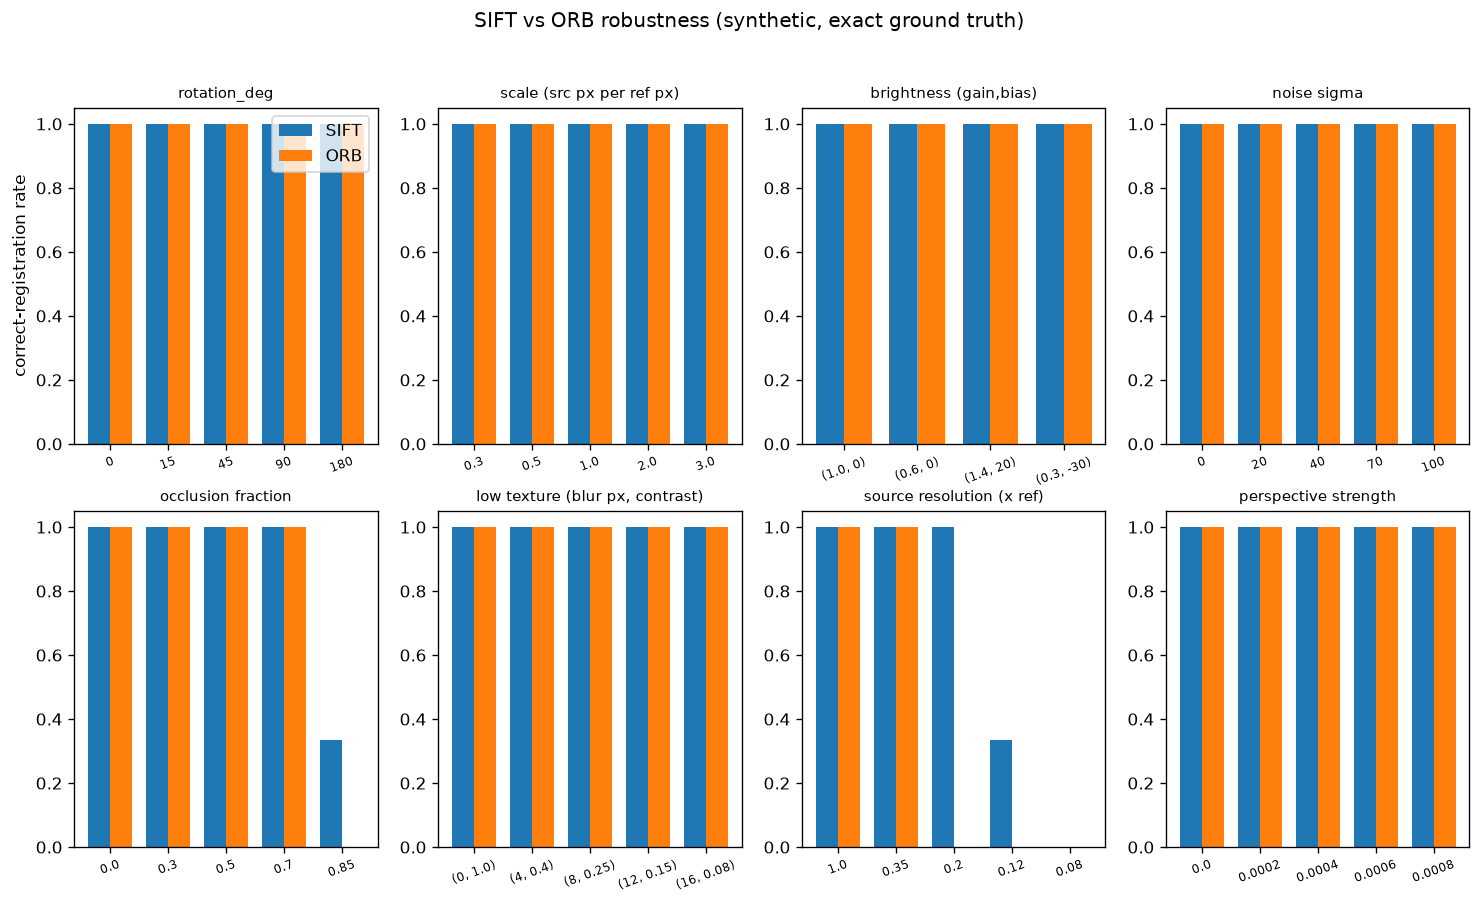

The data file committed next to this chart (first rows):
factor, level, detector, trials, success_rate, false_accept_rate, rejected_rate, median_gt_rmse_px, median_inliers, mean_seconds
rotation_deg, 0, sift, 3, 1.0, 0.0, 0.0, 0.044, 687.0, 0.05833
rotation_deg, 0, orb, 3, 1.0, 0.0, 0.0, 0.205, 1410, 0.084
rotation_deg, 15, sift, 3, 1.0, 0.0, 0.0, 0.11, 706.0, 0.06
rotation_deg, 15, orb, 3, 1.0, 0.0, 0.0, 0.27, 1326, 0.07267
rotation_deg, 45, sift, 3, 1.0, 0.0, 0.0, 0.307, 759.0, 0.06
rotation_deg, 45, orb, 3, 1.0, 0.0, 0.0, 0.534, 1299, 0.071
rotation_deg, 90, sift, 3, 1.0, 0.0, 0.0, 0.527, 695.0, 0.05433
rotation_deg, 90, orb, 3, 1.0, 0.0, 0.0, 0.92, 1421, 0.07067
rotation_deg, 180, sift, 3, 1.0, 0.0, 0.0, 0.736, 715.0, 0.066
rotation_deg, 180, orb, 3, 1.0, 0.0, 0.0, 1.044, 1391, 0.074
scale (src px per ref px), 0.3, sift, 3, 1.0, 0.0, 0.0, 0.814, 175.0, 0.04633
scale (src px per ref px), 0.3, orb, 3, 1.0, 0.0, 0.0, 2.021, 96.0, 0.02267
scale (src px per ref px), 0.5, sift, 3, 1.0, 0.0, 0.0, 0.359, 385.0, 0.042
scale (src px per ref px), 0.5, orb, 3, 1.0, 0.0, 0.0, 0.711, 566.0, 0.03733
scale (src px per ref px), 1.0, sift, 3, 1.0, 0.0, 0.0, 0.081, 875.0, 0.05633
scale (src px per ref px), 1.0, orb, 3, 1.0, 0.0, 0.0, 0.338, 2195, 0.077
scale (src px per ref px), 2.0, sift, 3, 1.0, 0.0, 0.0, 0.182, 924.0, 0.088
scale (src px per ref px), 2.0, orb, 3, 1.0, 0.0, 0.0, 0.318, 1259, 0.08467
scale (src px per ref px), 3.0, sift, 3, 1.0, 0.0, 0.0, 0.244, 876.0, 0.1303
scale (src px per ref px), 3.0, orb, 3, 1.0, 0.0, 0.0, 0.386, 604.0, 0.09033
brightness (gain,bias), (1.0, 0), sift, 3, 1.0, 0.0, 0.0, 0.104, 710.0, 0.05533
brightness (gain,bias), (1.0, 0), orb, 3, 1.0, 0.0, 0.0, 0.366, 1266, 0.06767
brightness (gain,bias), (0.6, 0), sift, 3, 1.0, 0.0, 0.0, 0.1, 697.0, 0.054
brightness (gain,bias), (0.6, 0), orb, 3, 1.0, 0.0, 0.0, 0.291, 1288, 0.06833
brightness (gain,bias), (1.4, 20), sift, 3, 1.0, 0.0, 0.0, 0.094, 746.0, 0.06033
brightness (gain,bias), (1.4, 20), orb, 3, 1.0, 0.0, 0.0, 0.295, 1212, 0.07533
brightness (gain,bias), (0.3, -30), sift, 3, 1.0, 0.0, 0.0, 0.082, 542.0, 0.05467
brightness (gain,bias), (0.3, -30), orb, 3, 1.0, 0.0, 0.0, 0.288, 1066, 0.07033
noise sigma, 0, sift, 3, 1.0, 0.0, 0.0, 0.104, 710.0, 0.055
noise sigma, 0, orb, 3, 1.0, 0.0, 0.0, 0.366, 1266, 0.06767
noise sigma, 20, sift, 3, 1.0, 0.0, 0.0, 0.132, 207.0, 0.05833
noise sigma, 20, orb, 3, 1.0, 0.0, 0.0, 0.299, 898.0, 0.07933
noise sigma, 40, sift, 3, 1.0, 0.0, 0.0, 0.322, 108.0, 0.05633
noise sigma, 40, orb, 3, 1.0, 0.0, 0.0, 0.402, 590.0, 0.08167
noise sigma, 70, sift, 3, 1.0, 0.0, 0.0, 0.91, 53.0, 0.05333
noise sigma, 70, orb, 3, 1.0, 0.0, 0.0, 1.44, 312.0, 0.07933
noise sigma, 100, sift, 3, 1.0, 0.0, 0.0, 1.304, 22.0, 0.04967
noise sigma, 100, orb, 3, 1.0, 0.0, 0.0, 1.378, 174.0, 0.078
occlusion fraction, 0.0, sift, 3, 1.0, 0.0, 0.0, 0.104, 710.0, 0.057
occlusion fraction, 0.0, orb, 3, 1.0, 0.0, 0.0, 0.366, 1266, 0.06633
occlusion fraction, 0.3, sift, 3, 1.0, 0.0, 0.0, 0.081, 285.0, 0.05133
occlusion fraction, 0.3, orb, 3, 1.0, 0.0, 0.0, 0.247, 629.0, 0.046
occlusion fraction, 0.5, sift, 3, 1.0, 0.0, 0.0, 0.13, 183.0, 0.049
occlusion fraction, 0.5, orb, 3, 1.0, 0.0, 0.0, 0.351, 251.0, 0.04033
occlusion fraction, 0.7, sift, 3, 1.0, 0.0, 0.0, 0.171, 85.0, 0.04767
occlusion fraction, 0.7, orb, 3, 1.0, 0.0, 0.0, 0.616, 116.0, 0.03167
occlusion fraction, 0.85, sift, 3, 0.3333, 0.0, 0.6667, 0.181, 0.0, 0.051
occlusion fraction, 0.85, orb, 3, 0.0, 0.0, 1.0, nan, 0.0, 0.026
low texture (blur px, contrast), (0, 1.0), sift, 3, 1.0, 0.0, 0.0, 0.104, 710.0, 0.055
low texture (blur px, contrast), (0, 1.0), orb, 3, 1.0, 0.0, 0.0, 0.366, 1266, 0.06567
low texture (blur px, contrast), (4, 0.4), sift, 3, 1.0, 0.0, 0.0, 0.094, 265.0, 0.03533
low texture (blur px, contrast), (4, 0.4), orb, 3, 1.0, 0.0, 0.0, 0.318, 785.0, 0.02567
low texture (blur px, contrast), (8, 0.25), sift, 3, 1.0, 0.0, 0.0, 0.13, 92.0, 0.03067
low texture (blur px, contrast), (8, 0.25), orb, 3, 1.0, 0.0, 0.0, 0.407, 270.0, 0.015
low texture (blur px, contrast), (12, 0.15), sift, 3, 1.0, 0.0, 0.0, 0.186, 70.0, 0.03233
low texture (blur px, contrast), (12, 0.15), orb, 3, 1.0, 0.0, 0.0, 0.351, 304.0, 0.017
low texture (blur px, contrast), (16, 0.08), sift, 3, 1.0, 0.0, 0.0, 0.143, 106.0, 0.03467
low texture (blur px, contrast), (16, 0.08), orb, 3, 1.0, 0.0, 0.0, 0.404, 401.0, 0.01867
source resolution (x ref), 1.0, sift, 3, 1.0, 0.0, 0.0, 0.081, 875.0, 0.05467
source resolution (x ref), 1.0, orb, 3, 1.0, 0.0, 0.0, 0.338, 2195, 0.07567
... 28 more rows
